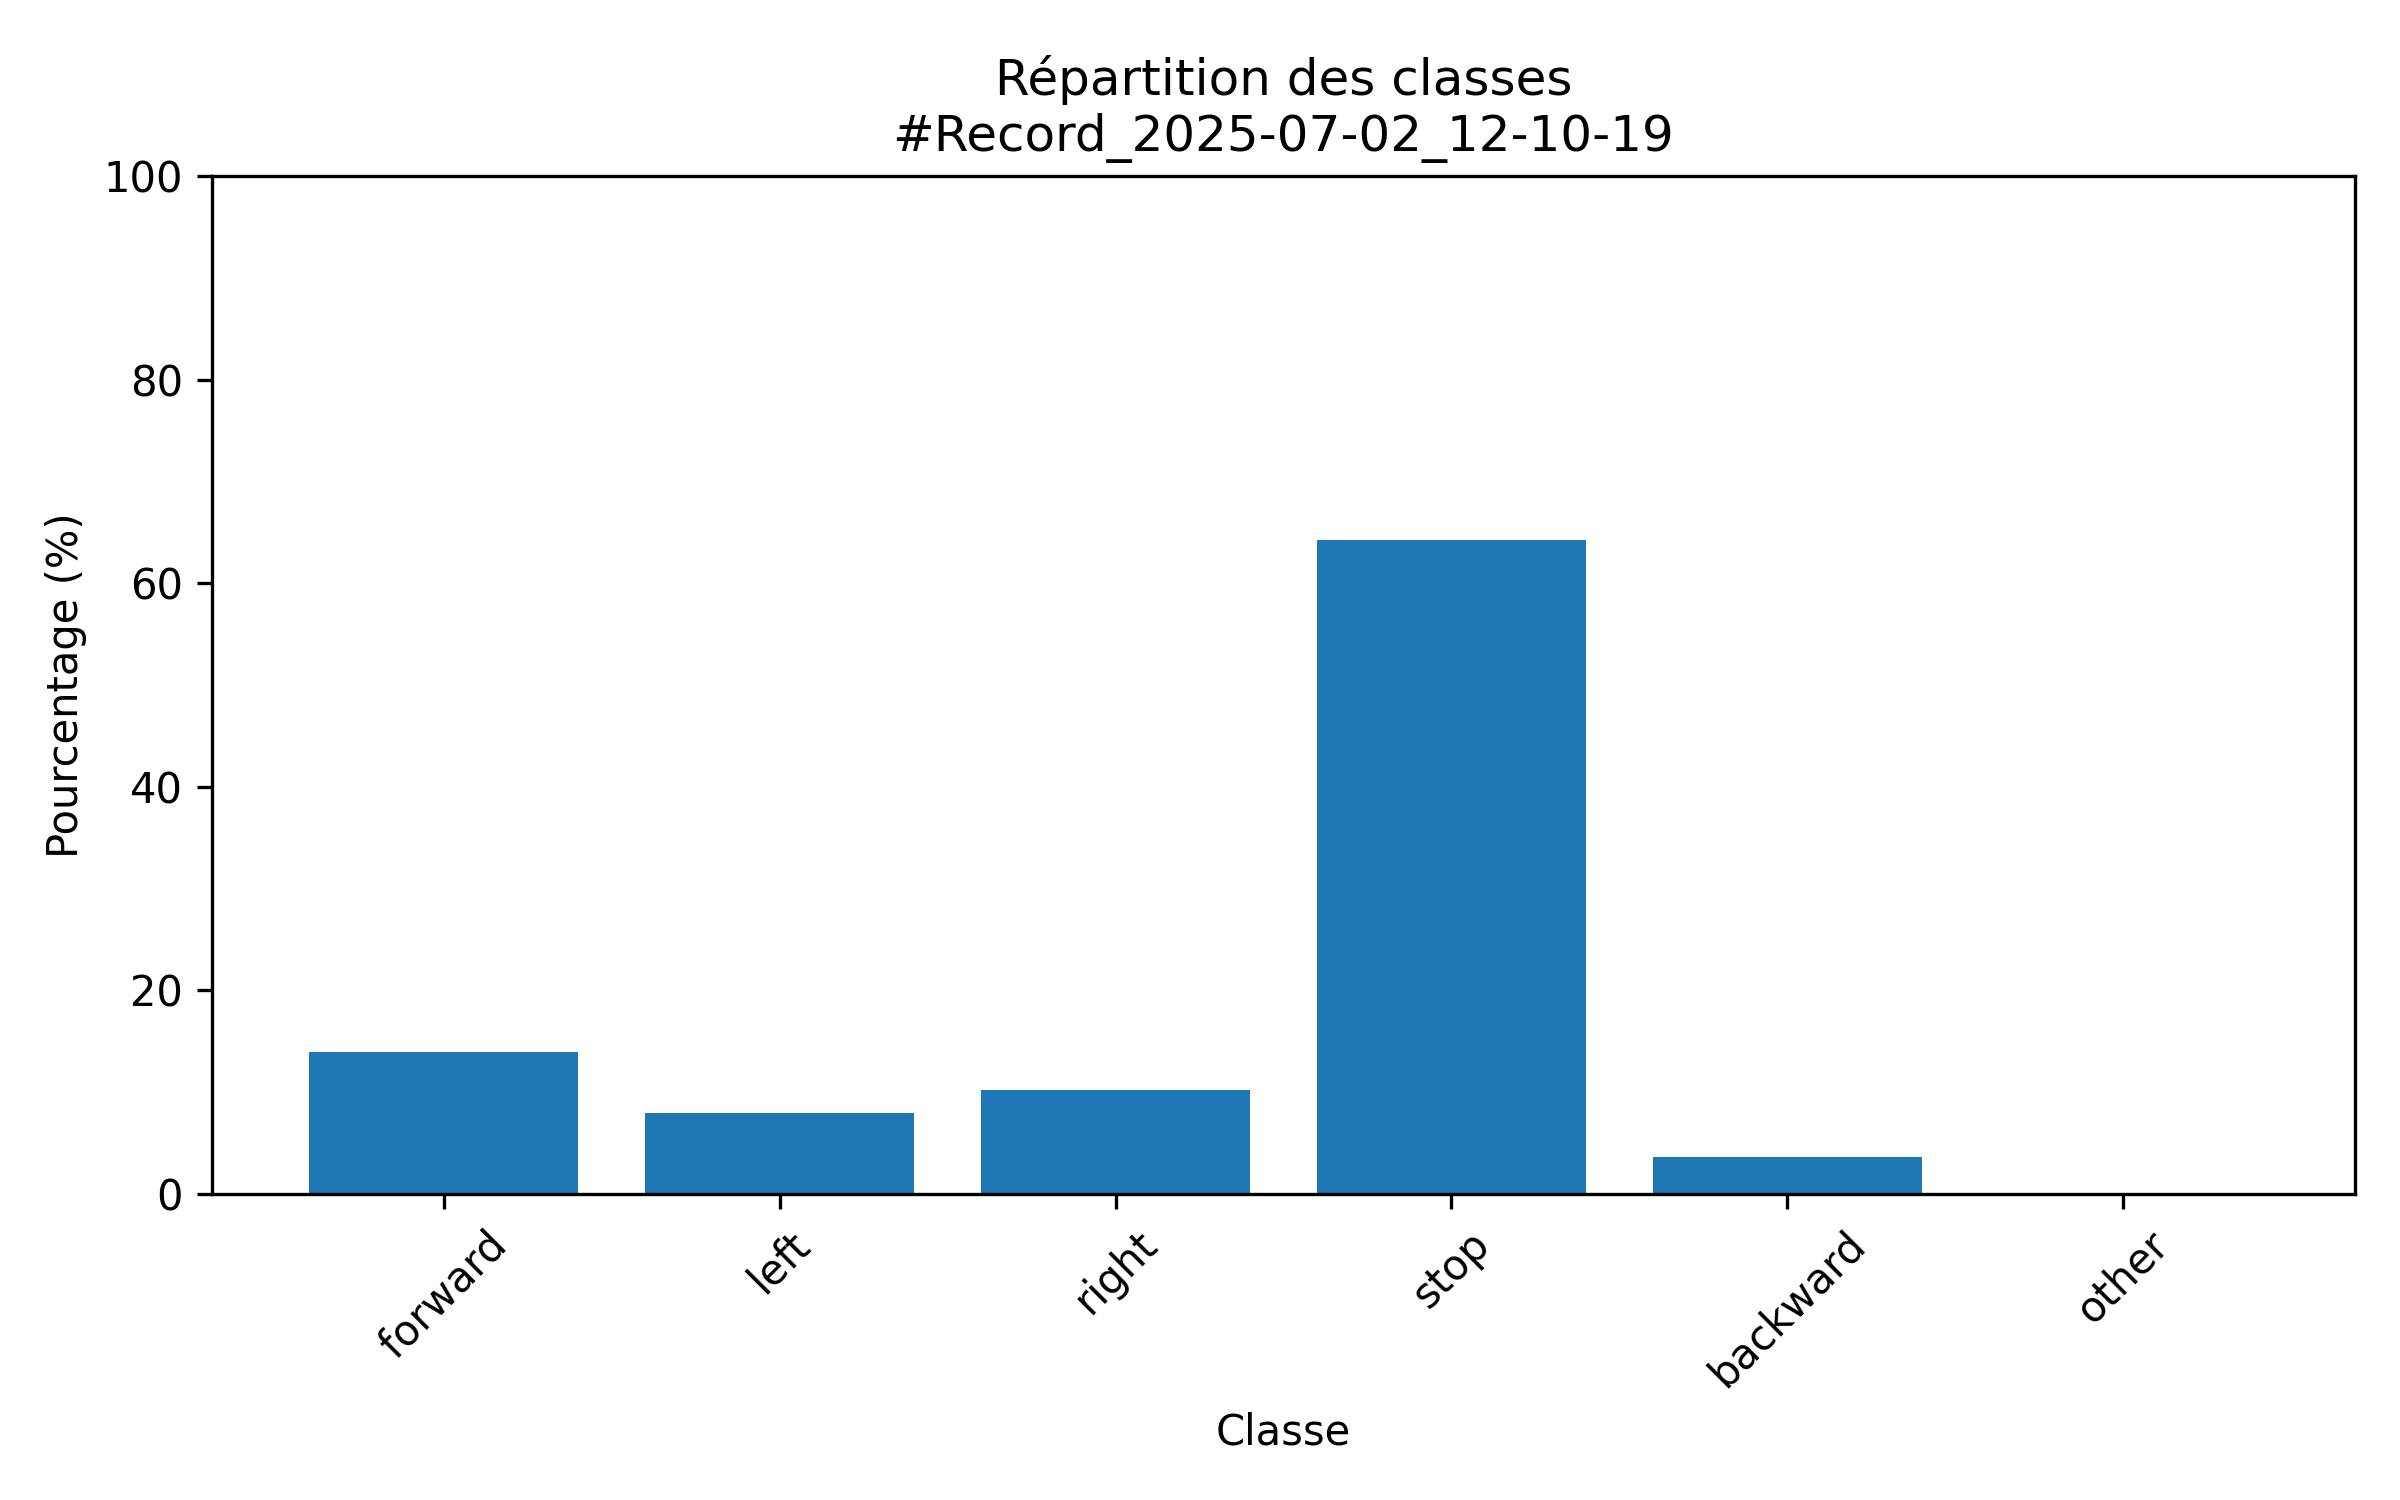

Source data for this figure (header and first rows):
class; count; percent
forward; 114; 13.9
left; 65; 7.93
right; 84; 10.24
stop; 527; 64.27
backward; 30; 3.66
other; 0; 0.0
